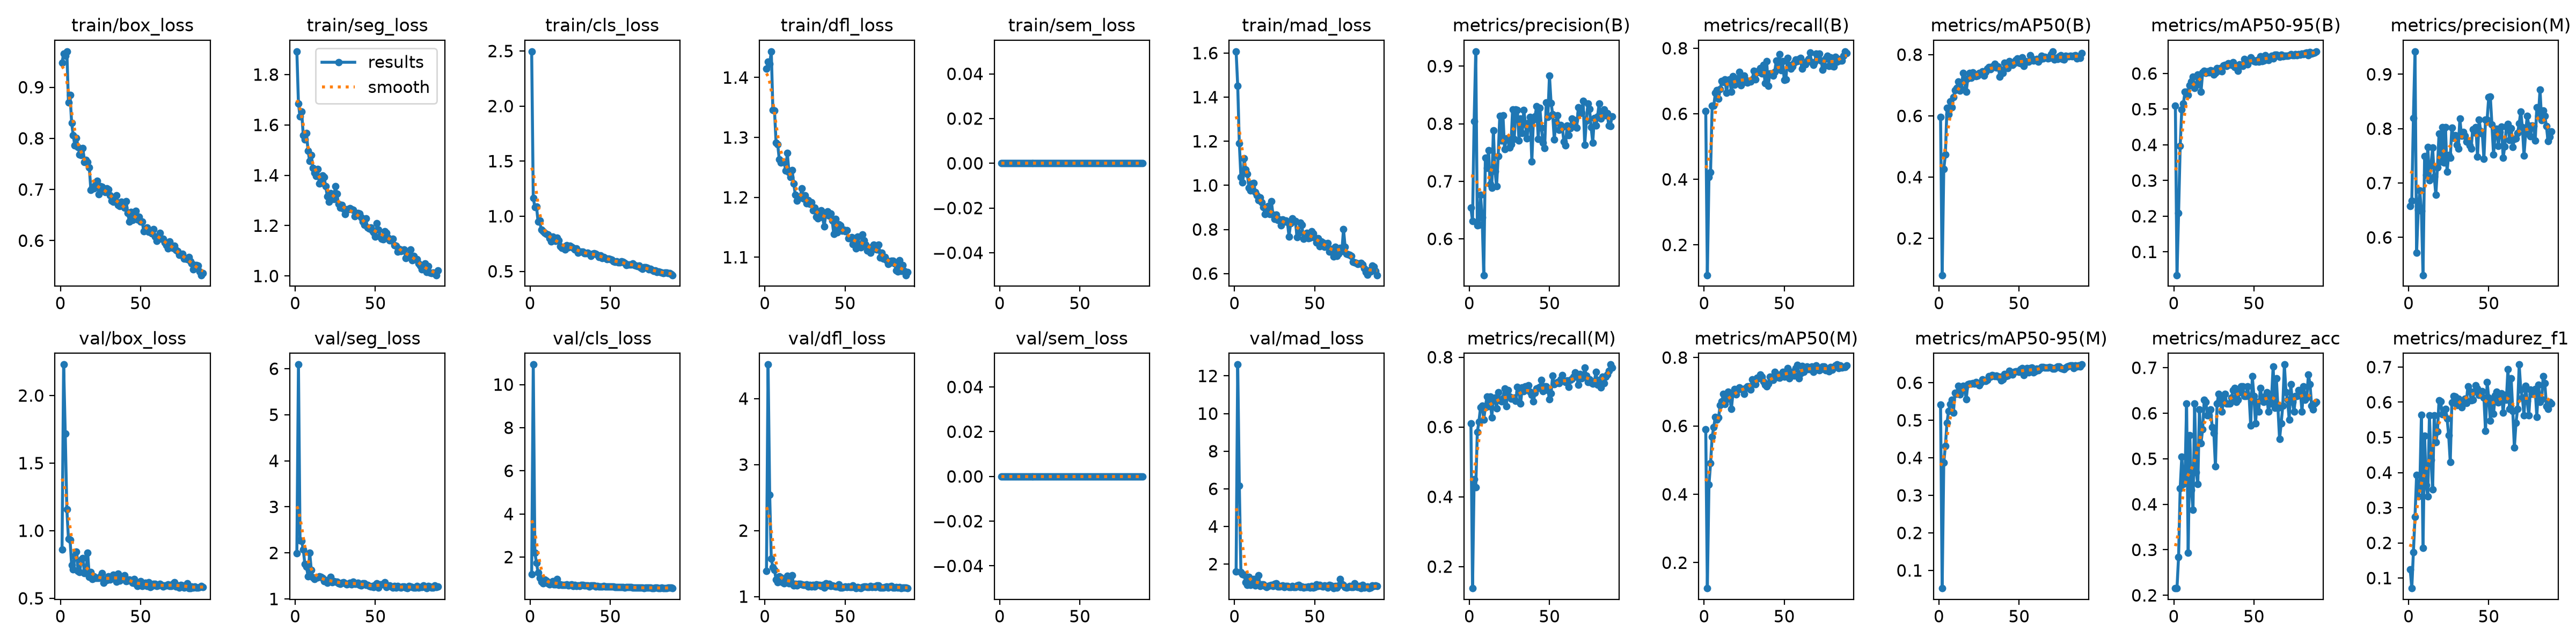

Values plotted in this chart, from the file beside it:
epoch, time, train/box_loss, train/seg_loss, train/cls_loss, train/dfl_loss, train/sem_loss, train/mad_loss, metrics/precision(B), metrics/recall(B), metrics/mAP50(B), metrics/mAP50-95(B), metrics/precision(M), metrics/recall(M), metrics/mAP50(M), metrics/mAP50-95(M), metrics/madurez_acc, metrics/madurez_f1, val/box_loss, val/seg_loss, val/cls_loss, val/dfl_loss, val/sem_loss, val/mad_loss
1, 57.59, 0.9481, 1.892, 2.496, 1.415, 0, 1.607, 0.6537, 0.6085, 0.5955, 0.5092, 0.6573, 0.6108, 0.5899, 0.5414, 0.2155, 0.1239, 0.8603, 1.991, 1.21, 1.389, 0, 1.61
2, 77.28, 0.9659, 1.686, 1.167, 1.426, 0, 1.452, 0.6309, 0.1078, 0.07988, 0.0349, 0.6675, 0.1379, 0.1252, 0.05249, 0.2155, 0.07092, 2.229, 6.09, 10.93, 4.515, 0, 12.6
3, 96.85, 0.9615, 1.633, 1.082, 1.422, 0, 1.191, 0.8046, 0.4067, 0.4258, 0.2085, 0.8194, 0.4504, 0.4277, 0.3866, 0.2845, 0.1741, 1.72, 2.267, 2.199, 2.544, 0, 6.179
4, 116.5, 0.97, 1.652, 1.089, 1.444, 0, 1.038, 0.9255, 0.4224, 0.4741, 0.3967, 0.942, 0.4267, 0.4904, 0.4323, 0.4353, 0.2737, 1.16, 2.261, 1.73, 1.571, 0, 1.582
5, 135.3, 0.8703, 1.559, 0.9519, 1.345, 0, 1.013, 0.6237, 0.625, 0.6255, 0.4997, 0.5714, 0.5858, 0.5678, 0.4928, 0.5043, 0.3928, 0.9405, 2.073, 1.278, 1.441, 0, 1.466
6, 153.8, 0.8845, 1.542, 0.9614, 1.345, 0, 1.122, 0.6241, 0.6244, 0.6058, 0.5164, 0.651, 0.6152, 0.5969, 0.5252, 0.444, 0.3322, 0.9334, 1.759, 1.019, 1.403, 0, 1.422
7, 172.2, 0.8304, 1.567, 0.8754, 1.291, 0, 1.072, 0.6765, 0.6636, 0.6469, 0.5483, 0.6863, 0.6567, 0.6268, 0.5428, 0.4569, 0.3589, 0.7466, 1.703, 0.8537, 1.259, 0, 1.022
8, 190.8, 0.8059, 1.498, 0.8619, 1.288, 0, 1.053, 0.6375, 0.6728, 0.6272, 0.5494, 0.6484, 0.6613, 0.6188, 0.5541, 0.6207, 0.5639, 0.7126, 1.493, 0.7922, 1.213, 0, 0.9008
9, 209.3, 0.7861, 1.456, 0.8485, 1.263, 0, 0.9897, 0.537, 0.6459, 0.6612, 0.5397, 0.5307, 0.6216, 0.6246, 0.5203, 0.2931, 0.1849, 0.815, 2.008, 0.9679, 1.304, 0, 1.323
10, 227.9, 0.8011, 1.479, 0.8373, 1.258, 0, 0.9761, 0.7409, 0.6751, 0.6844, 0.5662, 0.7498, 0.6567, 0.6602, 0.5728, 0.5517, 0.5052, 0.845, 1.634, 0.8993, 1.291, 0, 0.8794
11, 246.4, 0.7832, 1.429, 0.8317, 1.26, 0, 1.008, 0.7234, 0.7005, 0.6913, 0.5768, 0.7145, 0.6866, 0.6709, 0.5699, 0.431, 0.3644, 0.7024, 1.468, 0.777, 1.221, 0, 1.077
12, 264.9, 0.7687, 1.411, 0.802, 1.259, 0, 1.01, 0.7541, 0.6965, 0.7112, 0.5905, 0.7658, 0.659, 0.6938, 0.5915, 0.3879, 0.3323, 0.6925, 1.435, 0.7321, 1.2, 0, 1.206
13, 283.4, 0.7676, 1.396, 0.7692, 1.245, 0, 0.9684, 0.6953, 0.7051, 0.6817, 0.5601, 0.7047, 0.6866, 0.6641, 0.5684, 0.6207, 0.5627, 0.7845, 1.472, 0.8275, 1.265, 0, 0.8644
14, 302.4, 0.7809, 1.425, 0.8161, 1.274, 0, 0.9539, 0.6886, 0.6646, 0.6879, 0.5663, 0.733, 0.6273, 0.6787, 0.5784, 0.4698, 0.4366, 0.7977, 1.473, 0.8763, 1.314, 0, 1.013
15, 322.3, 0.7539, 1.367, 0.7832, 1.242, 0, 0.9326, 0.7886, 0.7028, 0.7395, 0.5967, 0.7648, 0.682, 0.6995, 0.5915, 0.444, 0.3519, 0.6868, 1.488, 0.7316, 1.197, 0, 1.394
16, 342.3, 0.7577, 1.37, 0.7761, 1.233, 0, 0.9446, 0.718, 0.7051, 0.7113, 0.5845, 0.7122, 0.6843, 0.6819, 0.5844, 0.6078, 0.5625, 0.7148, 1.477, 0.7385, 1.202, 0, 0.847
17, 362.2, 0.7533, 1.399, 0.8051, 1.245, 0, 0.9239, 0.6916, 0.6665, 0.6794, 0.5491, 0.6784, 0.6527, 0.65, 0.5563, 0.5345, 0.4865, 0.8379, 1.459, 0.9844, 1.32, 0, 0.932
18, 383.3, 0.7436, 1.394, 0.7819, 1.223, 0, 0.9007, 0.7436, 0.7143, 0.722, 0.6026, 0.7289, 0.6993, 0.6964, 0.5955, 0.5647, 0.5166, 0.6595, 1.387, 0.7087, 1.17, 0, 0.9186
19, 404.6, 0.6992, 1.356, 0.7287, 1.204, 0, 0.8694, 0.8131, 0.6889, 0.7393, 0.6074, 0.7905, 0.6758, 0.7073, 0.5977, 0.6293, 0.6056, 0.6936, 1.405, 0.725, 1.191, 0, 0.8215
20, 426.6, 0.7047, 1.317, 0.7144, 1.194, 0, 0.8786, 0.7704, 0.6935, 0.7249, 0.6016, 0.7392, 0.6725, 0.6918, 0.5968, 0.625, 0.6026, 0.6436, 1.349, 0.7074, 1.171, 0, 0.782
21, 447.5, 0.7018, 1.294, 0.7209, 1.201, 0, 0.9062, 0.8143, 0.7074, 0.7416, 0.6065, 0.8029, 0.682, 0.7066, 0.5988, 0.5948, 0.5657, 0.6611, 1.392, 0.7007, 1.195, 0, 0.823
22, 467.6, 0.7091, 1.33, 0.6993, 1.199, 0, 0.8691, 0.7553, 0.7281, 0.7312, 0.6034, 0.7379, 0.7102, 0.7124, 0.5975, 0.5948, 0.5662, 0.6516, 1.477, 0.6963, 1.195, 0, 0.8648
23, 487.4, 0.7169, 1.324, 0.7373, 1.215, 0, 0.929, 0.7743, 0.6866, 0.7295, 0.6083, 0.8031, 0.659, 0.7075, 0.602, 0.6078, 0.5809, 0.6486, 1.359, 0.72, 1.184, 0, 0.8849
24, 507.4, 0.6908, 1.304, 0.7177, 1.198, 0, 0.8662, 0.7726, 0.6958, 0.7314, 0.6069, 0.7211, 0.7051, 0.7081, 0.5981, 0.569, 0.5541, 0.6507, 1.386, 0.6765, 1.175, 0, 0.8243
25, 527, 0.7065, 1.355, 0.7315, 1.204, 0, 0.8465, 0.7581, 0.7166, 0.7392, 0.5965, 0.7518, 0.6866, 0.6934, 0.5929, 0.556, 0.506, 0.6631, 1.37, 0.7109, 1.178, 0, 0.9502
26, 548, 0.7052, 1.326, 0.7243, 1.19, 0, 0.8674, 0.7642, 0.7028, 0.7384, 0.6012, 0.7465, 0.6805, 0.7111, 0.6004, 0.4828, 0.4305, 0.6857, 1.378, 0.7233, 1.183, 0, 0.981
27, 570, 0.6979, 1.285, 0.7136, 1.196, 0, 0.8434, 0.825, 0.6958, 0.746, 0.6155, 0.802, 0.682, 0.7157, 0.6083, 0.6207, 0.5998, 0.6144, 1.334, 0.663, 1.153, 0, 0.7927
28, 590.7, 0.6954, 1.27, 0.699, 1.189, 0, 0.8449, 0.7735, 0.7005, 0.7312, 0.6075, 0.7831, 0.6843, 0.7156, 0.6059, 0.6422, 0.6181, 0.6387, 1.332, 0.7006, 1.176, 0, 0.8132
29, 610.3, 0.7017, 1.283, 0.7081, 1.192, 0, 0.818, 0.8248, 0.6982, 0.7429, 0.6144, 0.7878, 0.6751, 0.7064, 0.6048, 0.6336, 0.6154, 0.6342, 1.35, 0.6649, 1.155, 0, 0.8442
30, 629.9, 0.7001, 1.266, 0.6662, 1.178, 0, 0.8457, 0.8237, 0.7051, 0.7549, 0.6064, 0.7704, 0.7146, 0.7354, 0.6076, 0.6035, 0.5921, 0.662, 1.366, 0.6696, 1.18, 0, 0.8689
31, 649.7, 0.6882, 1.245, 0.6773, 1.183, 0, 0.8343, 0.7704, 0.7304, 0.7595, 0.6221, 0.7633, 0.7005, 0.73, 0.6169, 0.625, 0.6105, 0.637, 1.342, 0.6545, 1.152, 0, 0.7694
32, 670, 0.6779, 1.264, 0.6756, 1.168, 0, 0.8394, 0.8088, 0.7051, 0.7529, 0.6238, 0.8185, 0.6668, 0.7211, 0.6167, 0.6422, 0.6044, 0.6514, 1.319, 0.7016, 1.181, 0, 0.8458
33, 689.4, 0.6761, 1.264, 0.6768, 1.165, 0, 0.8341, 0.7839, 0.7255, 0.7617, 0.6208, 0.7866, 0.7132, 0.7413, 0.6203, 0.6207, 0.5856, 0.673, 1.332, 0.7126, 1.18, 0, 0.8454
34, 708.8, 0.6805, 1.269, 0.6656, 1.176, 0, 0.7685, 0.8242, 0.7304, 0.7599, 0.628, 0.7935, 0.7025, 0.7389, 0.6195, 0.6207, 0.6031, 0.6542, 1.349, 0.6941, 1.173, 0, 0.7714
35, 728.2, 0.6883, 1.266, 0.6619, 1.178, 0, 0.8273, 0.7996, 0.7396, 0.7702, 0.6266, 0.7874, 0.7166, 0.7494, 0.617, 0.6207, 0.6092, 0.6215, 1.316, 0.6701, 1.16, 0, 0.7826
36, 748.5, 0.6701, 1.262, 0.6671, 1.167, 0, 0.8506, 0.7748, 0.7235, 0.7569, 0.6238, 0.776, 0.7166, 0.7432, 0.6184, 0.6336, 0.5983, 0.6807, 1.375, 0.6709, 1.174, 0, 0.8418
37, 768.3, 0.6675, 1.236, 0.6605, 1.151, 0, 0.8415, 0.8011, 0.7489, 0.7603, 0.6315, 0.7771, 0.7189, 0.7292, 0.6155, 0.6509, 0.6457, 0.6309, 1.326, 0.6347, 1.139, 0, 0.7892
38, 787.8, 0.6762, 1.243, 0.6413, 1.172, 0, 0.8371, 0.8116, 0.6935, 0.7275, 0.6183, 0.7687, 0.7005, 0.7206, 0.6155, 0.6552, 0.6312, 0.656, 1.329, 0.691, 1.198, 0, 0.7767
39, 807.3, 0.6689, 1.25, 0.6605, 1.176, 0, 0.7655, 0.7345, 0.7604, 0.7497, 0.6163, 0.7632, 0.6912, 0.7151, 0.6059, 0.625, 0.6057, 0.6533, 1.355, 0.6725, 1.17, 0, 0.86
40, 826.7, 0.6641, 1.249, 0.6643, 1.17, 0, 0.7847, 0.8067, 0.6855, 0.7393, 0.6073, 0.7984, 0.6729, 0.7237, 0.6092, 0.6293, 0.6076, 0.6714, 1.303, 0.691, 1.195, 0, 0.893
41, 846, 0.6772, 1.233, 0.6592, 1.173, 0, 0.8306, 0.8129, 0.7235, 0.773, 0.6253, 0.7926, 0.6979, 0.7442, 0.6228, 0.6465, 0.6314, 0.6251, 1.293, 0.6405, 1.159, 0, 0.7843
42, 865.5, 0.6535, 1.216, 0.6475, 1.161, 0, 0.8212, 0.83, 0.7232, 0.7574, 0.6227, 0.8025, 0.7097, 0.7359, 0.6178, 0.6595, 0.6475, 0.6301, 1.334, 0.6582, 1.171, 0, 0.7932
43, 884.9, 0.6373, 1.204, 0.6305, 1.139, 0, 0.7578, 0.7733, 0.7166, 0.755, 0.6217, 0.7489, 0.712, 0.7339, 0.6196, 0.6595, 0.639, 0.6372, 1.339, 0.6364, 1.16, 0, 0.7472
44, 904.5, 0.6563, 1.228, 0.6434, 1.164, 0, 0.7661, 0.8274, 0.7281, 0.7788, 0.6403, 0.8169, 0.7143, 0.7575, 0.632, 0.6379, 0.6211, 0.6286, 1.3, 0.6385, 1.15, 0, 0.7758
45, 924.8, 0.6403, 1.193, 0.6212, 1.142, 0, 0.7852, 0.7928, 0.7615, 0.7706, 0.6344, 0.7953, 0.735, 0.7515, 0.6238, 0.6379, 0.6235, 0.6129, 1.306, 0.6291, 1.149, 0, 0.7807
46, 944.2, 0.6487, 1.188, 0.6269, 1.155, 0, 0.759, 0.7668, 0.7419, 0.7667, 0.6251, 0.791, 0.7028, 0.7427, 0.6212, 0.6595, 0.6317, 0.6432, 1.28, 0.6453, 1.182, 0, 0.8072
47, 963.6, 0.6581, 1.193, 0.6218, 1.153, 0, 0.7626, 0.7579, 0.7811, 0.7714, 0.6372, 0.7448, 0.7166, 0.7413, 0.6282, 0.6379, 0.6129, 0.6054, 1.268, 0.6404, 1.139, 0, 0.7592
48, 982.9, 0.6417, 1.179, 0.6079, 1.144, 0, 0.7907, 0.8368, 0.7327, 0.782, 0.6453, 0.8167, 0.7166, 0.7516, 0.631, 0.5733, 0.5184, 0.5919, 1.28, 0.6252, 1.137, 0, 0.8351
49, 1002, 0.6468, 1.172, 0.6145, 1.146, 0, 0.7808, 0.8121, 0.7604, 0.7871, 0.6398, 0.8168, 0.706, 0.7581, 0.6298, 0.681, 0.6576, 0.6025, 1.256, 0.6311, 1.145, 0, 0.7522
50, 1022, 0.6376, 1.157, 0.608, 1.143, 0, 0.7617, 0.8835, 0.7028, 0.7734, 0.6339, 0.8575, 0.6797, 0.7445, 0.6289, 0.6379, 0.6125, 0.626, 1.301, 0.6295, 1.15, 0, 0.7743
51, 1041, 0.6373, 1.21, 0.6065, 1.145, 0, 0.7404, 0.8362, 0.7051, 0.7722, 0.6338, 0.8588, 0.6964, 0.7546, 0.6355, 0.5776, 0.547, 0.5892, 1.334, 0.6218, 1.14, 0, 0.9055
52, 1060, 0.6188, 1.183, 0.5909, 1.132, 0, 0.7594, 0.8165, 0.7703, 0.7903, 0.6383, 0.8073, 0.7465, 0.7687, 0.6385, 0.625, 0.6047, 0.6123, 1.242, 0.6219, 1.149, 0, 0.8299
53, 1078, 0.624, 1.156, 0.5832, 1.131, 0, 0.7245, 0.7726, 0.749, 0.7626, 0.6338, 0.7526, 0.7217, 0.7384, 0.6208, 0.6035, 0.5666, 0.6142, 1.314, 0.6059, 1.14, 0, 0.8773
54, 1097, 0.6258, 1.147, 0.5895, 1.134, 0, 0.746, 0.8037, 0.7373, 0.7787, 0.6478, 0.7889, 0.7258, 0.7549, 0.6367, 0.6552, 0.6185, 0.589, 1.312, 0.6101, 1.145, 0, 0.8212
55, 1116, 0.6176, 1.145, 0.5804, 1.122, 0, 0.7413, 0.8141, 0.7442, 0.7777, 0.6343, 0.7997, 0.7281, 0.7574, 0.6395, 0.6336, 0.6296, 0.6173, 1.333, 0.6178, 1.168, 0, 0.795
56, 1135, 0.6182, 1.178, 0.5809, 1.131, 0, 0.7208, 0.789, 0.7561, 0.7764, 0.6362, 0.7685, 0.7258, 0.7463, 0.6276, 0.625, 0.5998, 0.583, 1.363, 0.6124, 1.147, 0, 0.8578
57, 1154, 0.6142, 1.172, 0.5918, 1.115, 0, 0.7363, 0.7975, 0.7662, 0.7974, 0.6509, 0.7934, 0.7364, 0.7687, 0.6391, 0.6379, 0.6106, 0.5898, 1.258, 0.5969, 1.128, 0, 0.82
58, 1173, 0.622, 1.151, 0.5859, 1.134, 0, 0.7372, 0.794, 0.7601, 0.7878, 0.6398, 0.8037, 0.7489, 0.7778, 0.6398, 0.6465, 0.6256, 0.6071, 1.277, 0.6105, 1.146, 0, 0.7579
59, 1192, 0.6075, 1.142, 0.5754, 1.12, 0, 0.6994, 0.7689, 0.7673, 0.7804, 0.6374, 0.7463, 0.7319, 0.7388, 0.6278, 0.6035, 0.5709, 0.6062, 1.291, 0.5834, 1.138, 0, 0.877
60, 1212, 0.5994, 1.142, 0.5584, 1.117, 0, 0.7119, 0.762, 0.7709, 0.7821, 0.6464, 0.7673, 0.7281, 0.7525, 0.63, 0.6207, 0.6205, 0.589, 1.268, 0.6023, 1.126, 0, 0.858
... 29 more rows
